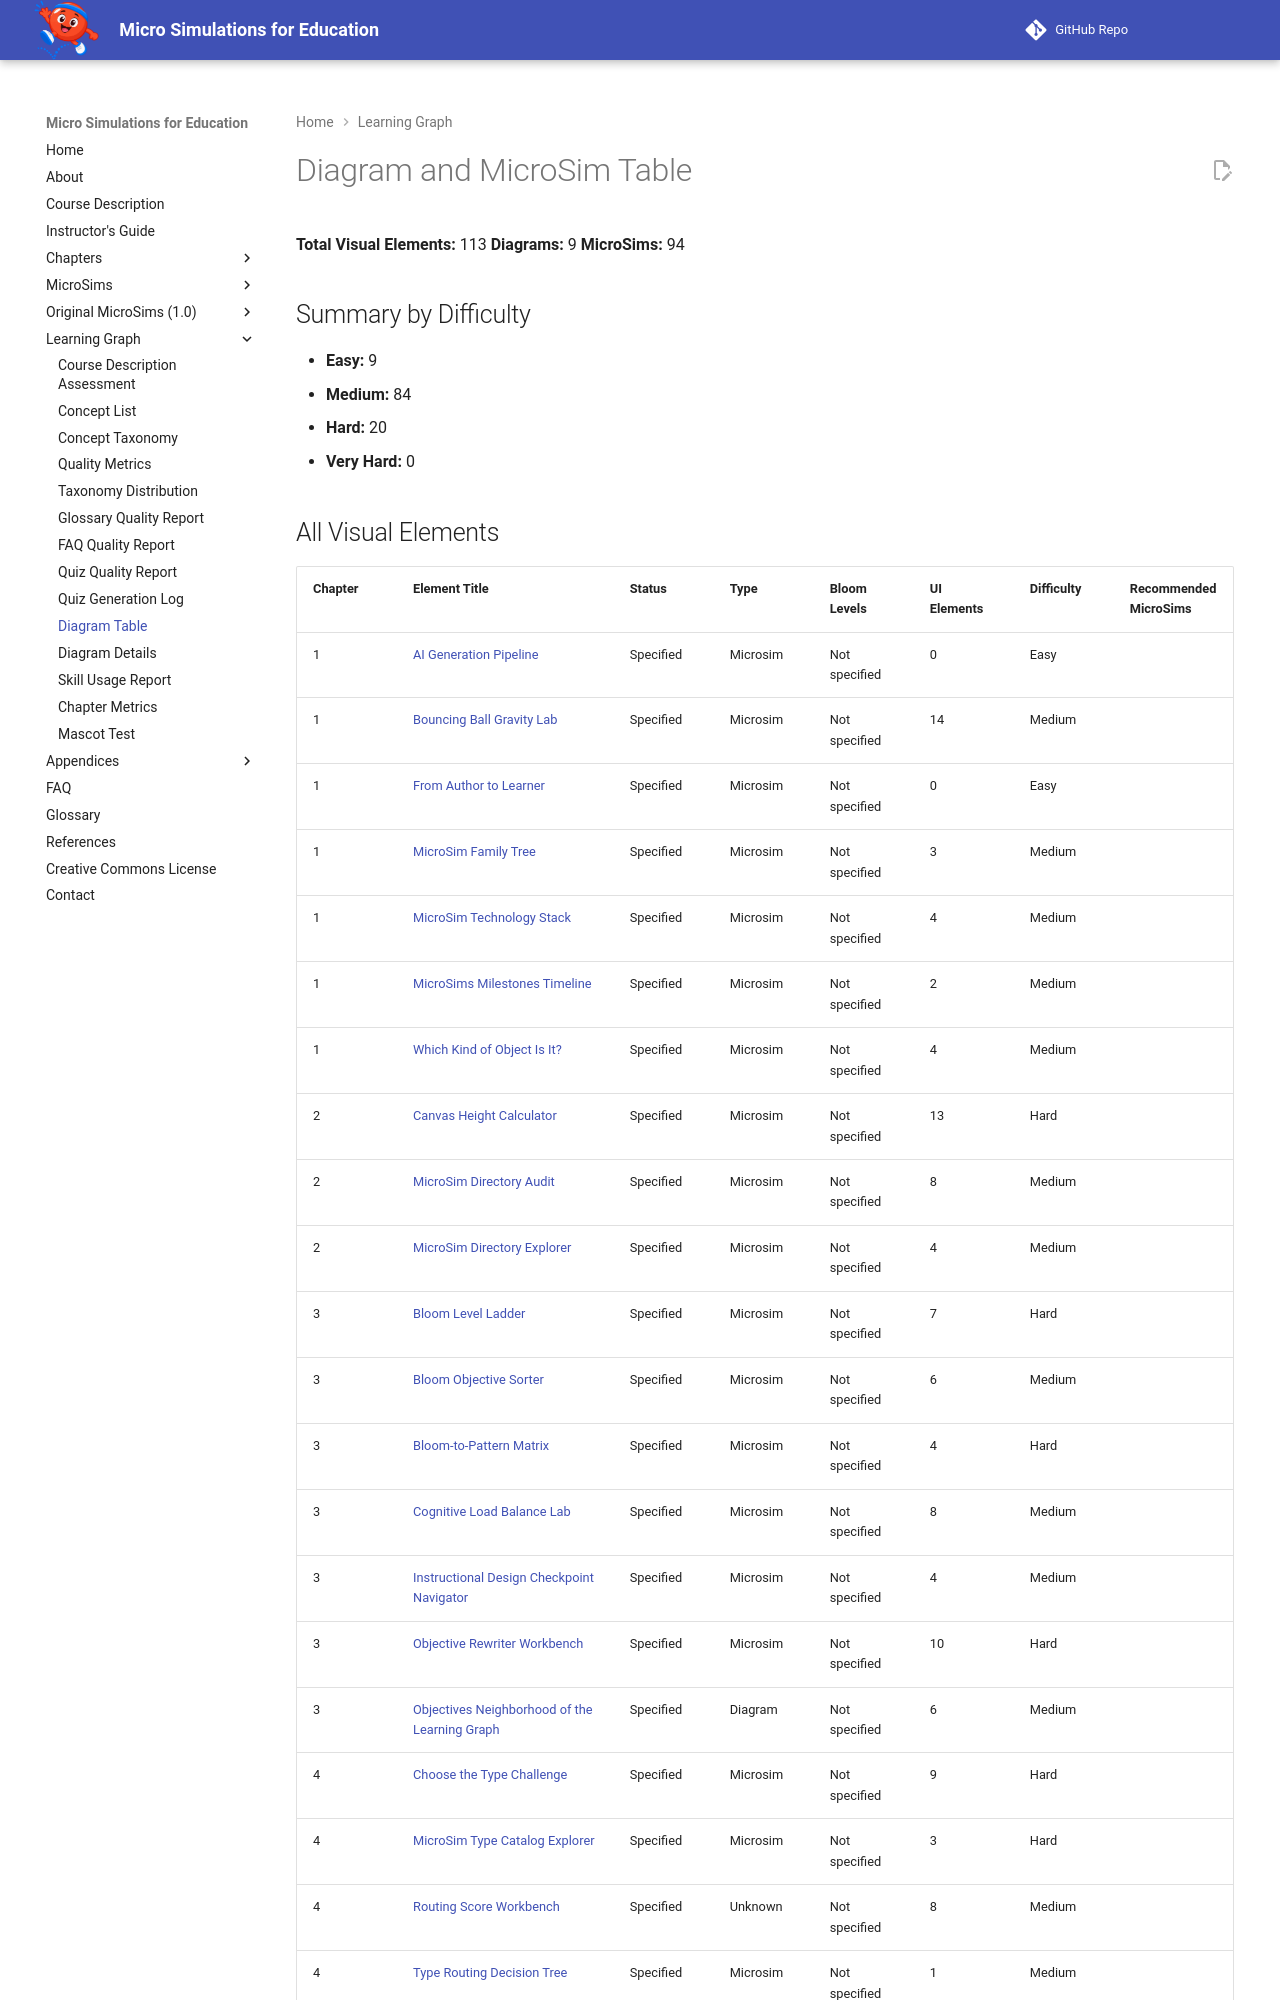

repository: dmccreary/microsims · page: learning-graph/diagram-table/index.html · generator: mkdocs

---
hide:
  - toc
---

# Diagram and MicroSim Table

**Total Visual Elements:** 113
**Diagrams:** 9
**MicroSims:** 94

## Summary by Difficulty

- **Easy:** 9
- **Medium:** 84
- **Hard:** 20
- **Very Hard:** 0
